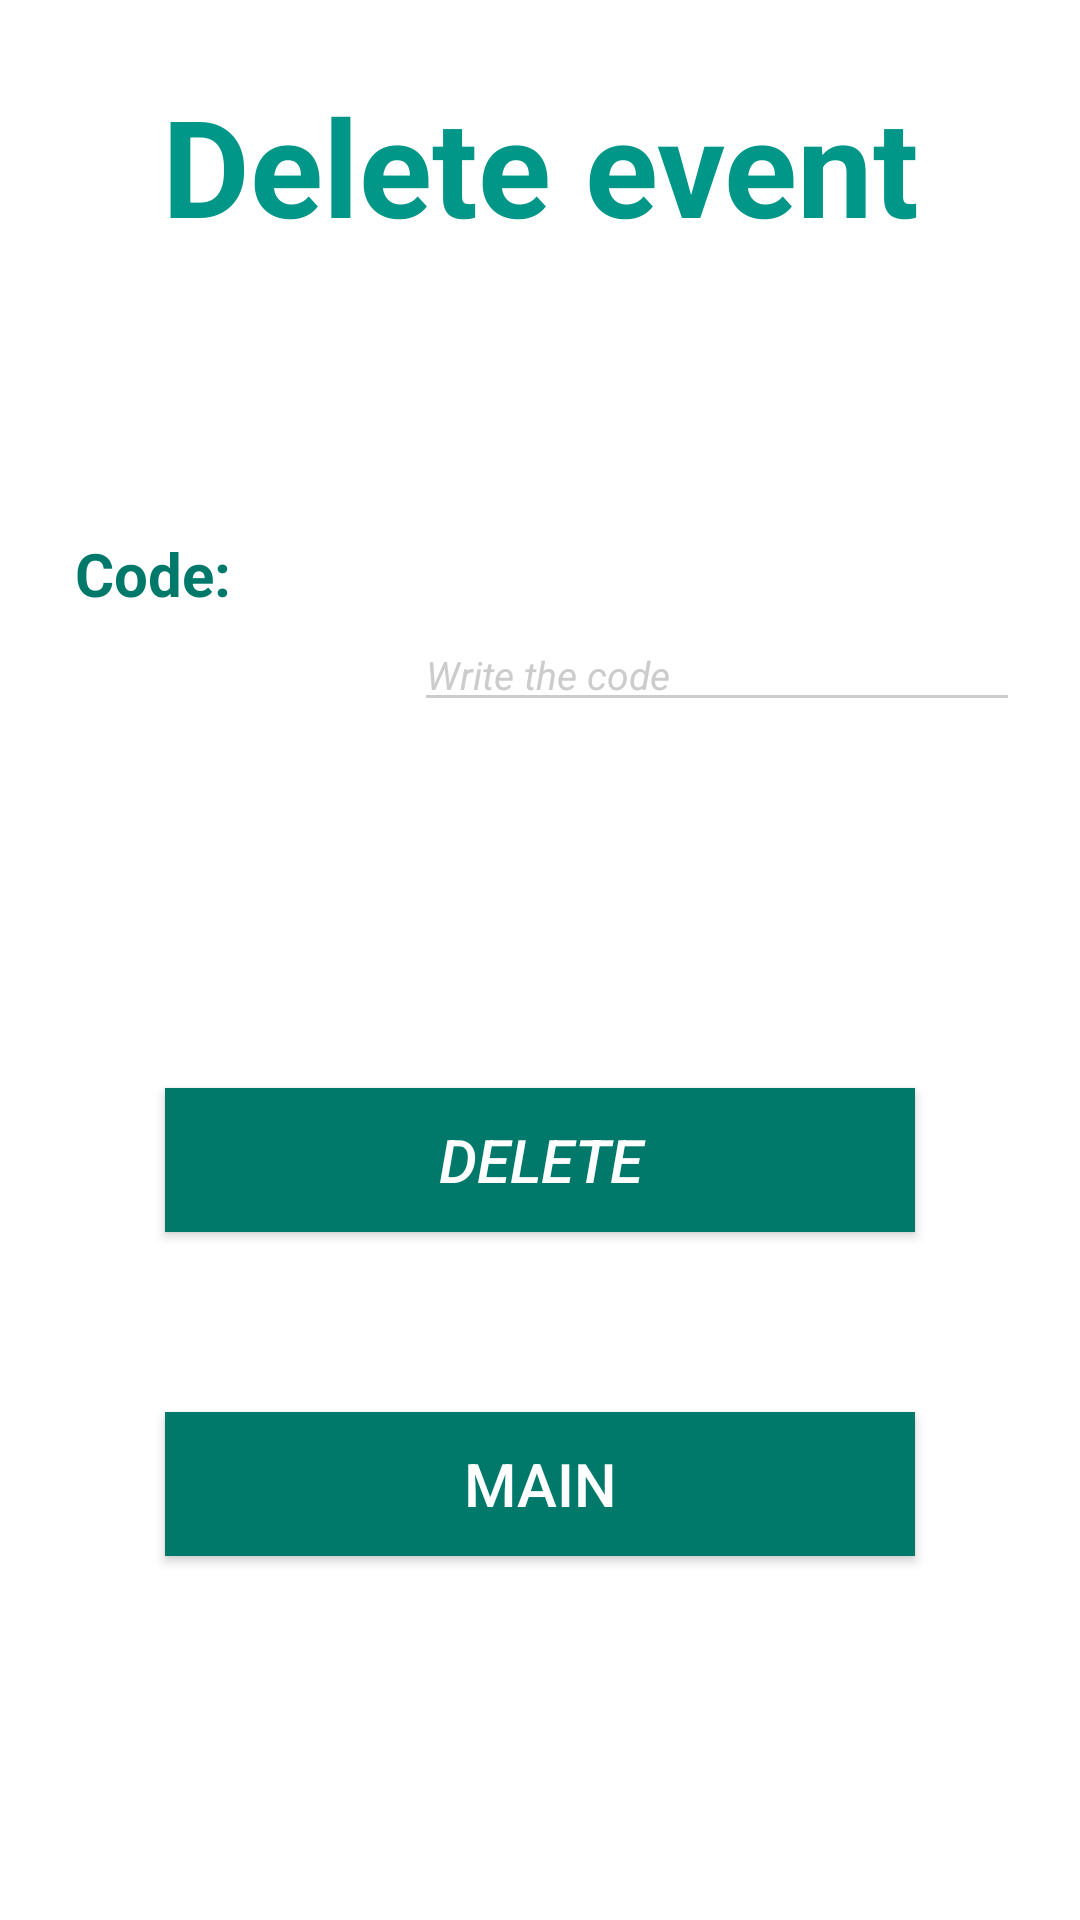

Android layout source for this screen:
<!-- AndroidManifest.xml: application theme AppTheme.Dark -->
<!-- res/layout/activity_eliminar_evento.xml -->
<?xml version="1.0" encoding="utf-8"?>
<RelativeLayout xmlns:android="http://schemas.android.com/apk/res/android"
    xmlns:app="http://schemas.android.com/apk/res-auto"
    xmlns:tools="http://schemas.android.com/tools"
    android:layout_width="match_parent"
    android:layout_height="match_parent"
    android:background="@color/blanco"
    android:textStyle="italic"

    tools:context="com.cejteam.ticketmanager.EliminarEvento">

    <TextView
        android:layout_marginTop="25dp"
        android:id="@+id/eliminareventotitulo"
        android:layout_width="match_parent"
        android:layout_height="wrap_content"

        android:text="@string/eliminarEvento"
        android:textAlignment="center"
        android:textStyle="bold"
        android:textSize="45dp"

        android:textColor="@color/colorPrimary"/>

    <LinearLayout
        android:id="@+id/linear"
        android:layout_marginTop="65dp"
        android:layout_below="@id/eliminareventotitulo"
        android:textStyle="italic"

        android:layout_width="match_parent"
        android:layout_height="wrap_content"
        android:orientation="horizontal">

        <TextView
            android:id="@+id/textView"
            android:layout_width="88dp"
            android:layout_height="25dp"

            android:layout_margin="25dp"
            android:layout_marginTop="16dp"
            android:text="@string/codigo"
            android:textColor="@color/colorPrimaryDark"
            android:textSize="20dp"
            android:textStyle="bold" />

        <EditText
            android:layout_marginTop="56dp"
            android:id="@+id/codigodelevento"
            android:inputType="number"
            android:layout_width="match_parent"
            android:layout_height="wrap_content"
            android:textStyle="italic"

            android:layout_marginRight="20dp"
            android:textSize="13dp"
            android:hint="@string/escribaElCodigo"/>
    </LinearLayout>

    <LinearLayout
        android:layout_width="match_parent"
        android:layout_below="@id/linear"
        android:orientation="vertical"
        android:textStyle="italic"

        android:gravity="center"
        tools:layout_centerInParent="true"
        android:layout_height="match_parent">
        <Button
            android:id="@+id/cancelarevento"
            android:layout_width="250dp"
            android:layout_height="wrap_content"
            android:layout_marginTop="1dp"
            android:text="@string/eliminar"
            android:textStyle="italic"

            android:textSize="20dp"
            android:background="@color/colorPrimaryDark"
            android:textColor="@color/blanco" />


        <Button
            android:id="@+id/menu1234"
            android:layout_width="250dp"
            android:layout_height="wrap_content"
            android:layout_marginTop="60dp"
            android:background="@color/colorPrimaryDark"
            android:text="@string/Back_menu"
            android:textColor="@color/blanco"
            android:textSize="20dp" />
    </LinearLayout>


</RelativeLayout>
<!-- resources referenced by this layout -->
<resources>
  <color name="blanco">#ffffff</color>
  <color name="colorPrimary">#009688</color>
  <color name="colorPrimaryDark">#00796B</color>
  <string name="Back_menu">Main</string>
  <string name="codigo">Code:</string>
  <string name="eliminar">Delete</string>
  <string name="eliminarEvento">Delete event</string>
  <string name="escribaElCodigo">Write the code</string>
  <style name="AppTheme.Dark" parent="Theme.AppCompat.NoActionBar">
          <item name="windowActionBar">false</item>
          <item name="windowNoTitle">true</item>
          <item name="colorPrimary">@color/colorPrimary</item>
          <item name="colorPrimaryDark">@color/colorPrimaryDark</item>
          <item name="colorAccent">@color/colorAccent</item>
  
          <item name="android:windowBackground">@color/colorPrimary</item>
  
          <item name="colorControlNormal">@color/iron</item>
          <item name="colorControlActivated">@color/white</item>
          <item name="colorControlHighlight">@color/white</item>
          <item name="android:textColorHint">@color/iron</item>
  
          <item name="colorButtonNormal">@color/colorPrimaryDark</item>
      </style>
  <color name="colorAccent">#4CAF50</color>
  <color name="iron">#CCCCCC</color>
  <color name="white">#FFFFFF</color>
</resources>
